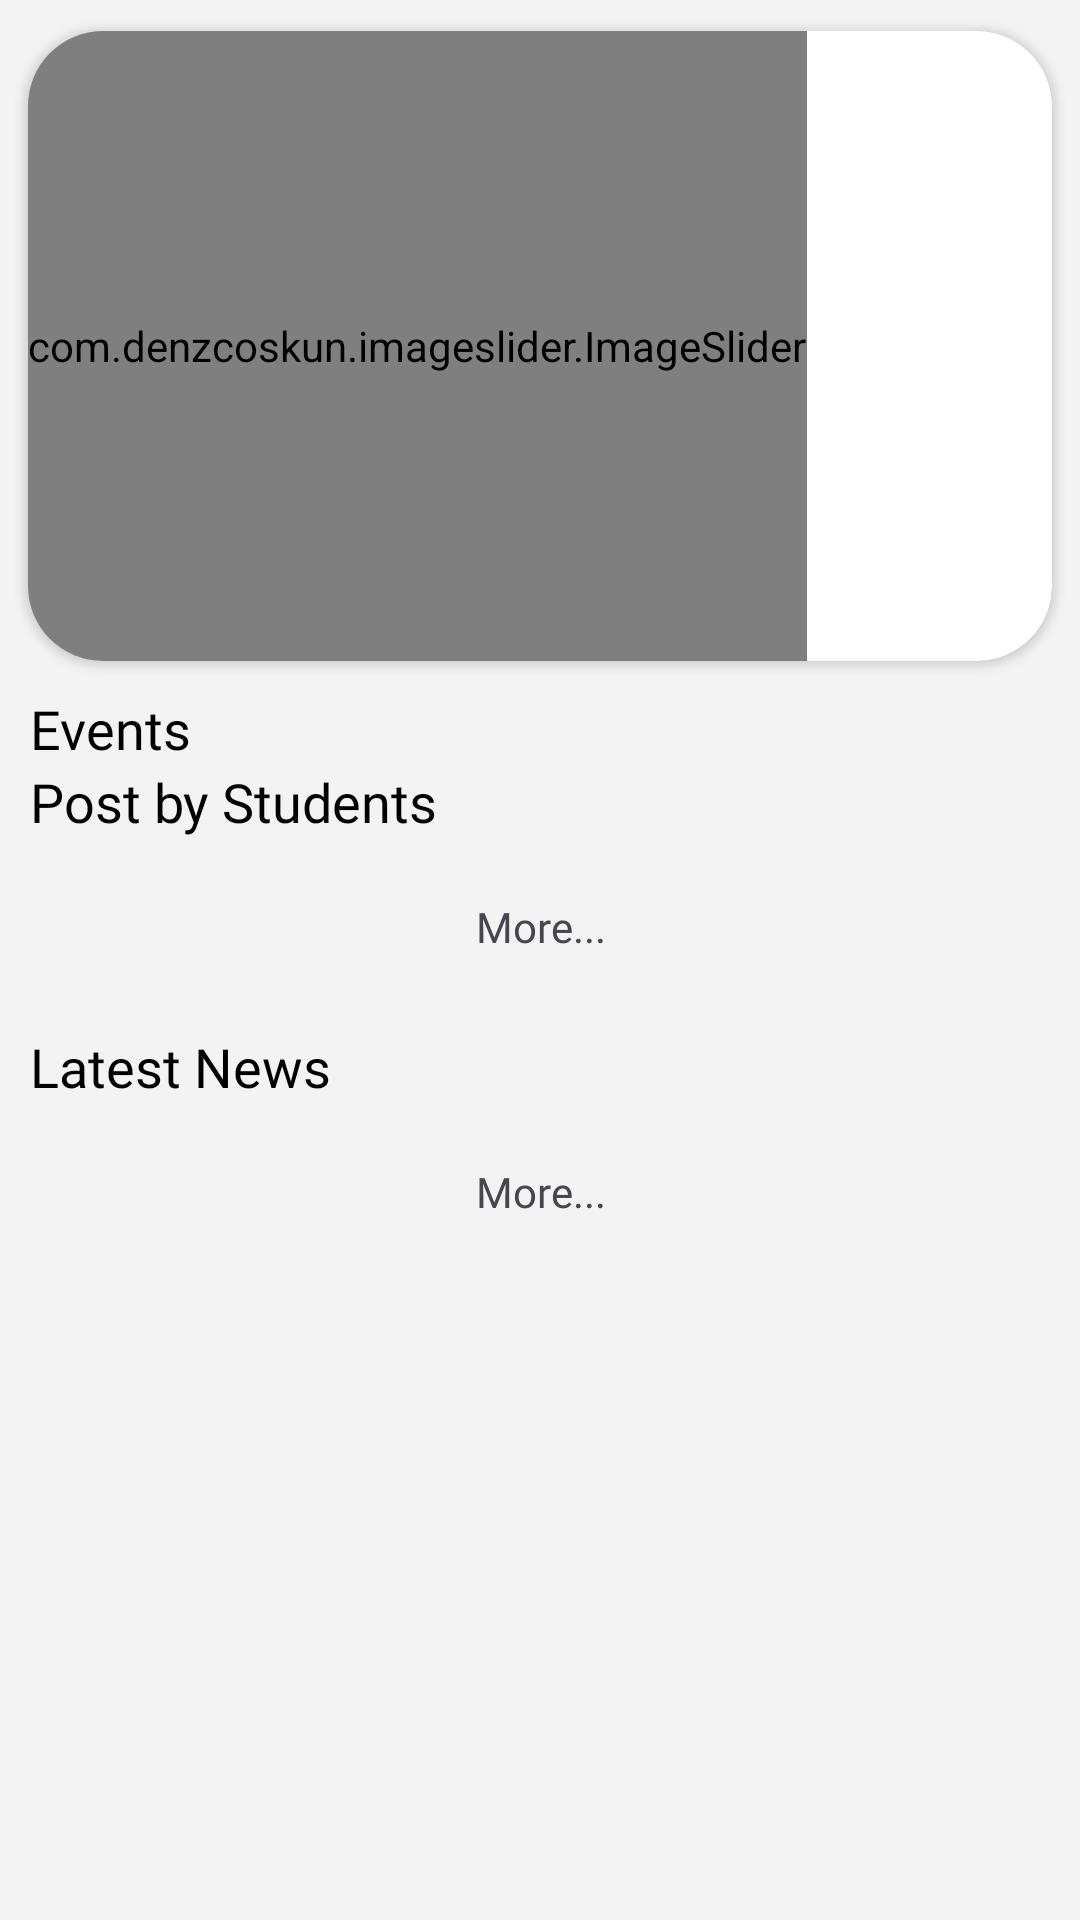

Produce the Android XML layout that renders to this screen, including the resource entries it uses.
<!-- AndroidManifest.xml: application theme Theme.RajarataCommunity -->
<!-- res/layout/fragment_home.xml -->
<?xml version="1.0" encoding="utf-8"?>
<RelativeLayout xmlns:android="http://schemas.android.com/apk/res/android"
    xmlns:tools="http://schemas.android.com/tools"
    android:layout_width="match_parent"
    android:layout_height="match_parent"
    xmlns:app="http://schemas.android.com/apk/res-auto"
    tools:context=".Frags.HomeFrag"
    android:background="#F3F3F3">


    <LinearLayout
        android:layout_width="match_parent"
        android:layout_height="match_parent"
        android:orientation="vertical"
        >



        <androidx.core.widget.NestedScrollView
            android:layout_width="match_parent"
            android:layout_height="wrap_content" >

            <LinearLayout
                android:layout_width="match_parent"
                android:layout_height="wrap_content"
                android:orientation="vertical"
                >
                <androidx.cardview.widget.CardView
                    android:id="@+id/anima"
                    android:layout_width="match_parent"
                    android:layout_height="wrap_content"

                    app:cardCornerRadius="25dp"
                    app:cardUseCompatPadding="true">

                    <com.denzcoskun.imageslider.ImageSlider
                        android:id="@+id/image_slider"
                        android:layout_width="wrap_content"
                        android:layout_height="210dp"
                        app:iss_auto_cycle="true"
                        app:iss_delay="1000"
                        app:iss_period="1000"
                        app:iss_text_align="CENTER" />
                </androidx.cardview.widget.CardView>

                <RelativeLayout
                    android:id="@+id/hiddentab"
                    android:layout_width="match_parent"
                    android:layout_height="wrap_content"
                    android:visibility="gone"
                    android:layout_marginHorizontal="5dp">

                    <androidx.cardview.widget.CardView
                        android:layout_width="match_parent"
                        android:layout_height="wrap_content"
                        app:cardBackgroundColor="#FBD7D7"
                        app:cardCornerRadius="10dp"
                        app:cardUseCompatPadding="true"
                        app:contentPadding="10dp">

                        <LinearLayout
                            android:layout_width="match_parent"
                            android:layout_height="wrap_content"

                            android:orientation="vertical">

                            <RelativeLayout
                                android:layout_width="match_parent"
                                android:layout_height="wrap_content">

                                <com.airbnb.lottie.LottieAnimationView
                                    android:layout_width="50dp"
                                    android:layout_height="50dp"
                                    android:layout_alignParentRight="true"
                                    app:lottie_autoPlay="true"
                                    app:lottie_loop="true"
                                    app:lottie_rawRes="@raw/live" />

                                <TextView
                                    android:id="@+id/matchtitle"
                                    android:layout_width="match_parent"
                                    android:layout_height="wrap_content"
                                    android:layout_centerHorizontal="true"
                                    android:layout_gravity="center_horizontal"
                                    android:gravity="center"
                                    android:text=""
                                    android:textColor="@color/black"
                                    android:textSize="20dp" />
                            </RelativeLayout>


                            <TextView
                                android:id="@+id/teams"
                                android:layout_width="match_parent"
                                android:layout_height="wrap_content"
                                android:gravity="center"
                                android:text=""
                                android:textSize="16dp" />

                            <TextView
                                android:id="@+id/score"
                                android:layout_width="match_parent"
                                android:layout_height="wrap_content"
                                android:gravity="center_horizontal"
                                android:text=""
                                android:textColor="#F5000000"
                                android:textSize="23dp"
                                android:textStyle="bold" />
                        </LinearLayout>


                    </androidx.cardview.widget.CardView>

                </RelativeLayout>

                <TextView
                    android:id="@+id/txt_ev"
                    android:layout_width="wrap_content"
                    android:layout_height="wrap_content"
                    android:fontFamily="@font/rubik_bold"
                    android:text="Events"
                    android:textColor="@color/black"
                    android:textSize="18dp"
                    android:layout_marginLeft="10dp"/>


                <androidx.recyclerview.widget.RecyclerView
                    android:id="@+id/eventRview"
                    android:layout_width="match_parent"
                    android:layout_height="match_parent"
                    android:orientation="horizontal"
                    app:layoutManager="androidx.recyclerview.widget.LinearLayoutManager"
                    tools:listitem="@layout/event_item"
                    android:layout_marginHorizontal="10dp"
                    />

                <TextView
                    android:id="@+id/txt_po"
                    android:layout_width="wrap_content"
                    android:layout_height="wrap_content"
                    android:fontFamily="@font/rubik_bold"
                    android:text="Post by Students"
                    android:textColor="@color/black"
                    android:textSize="18dp"
                    android:layout_marginHorizontal="10dp"/>

                <androidx.recyclerview.widget.RecyclerView
                    android:id="@+id/postsRview"
                    android:layout_width="match_parent"
                    android:layout_height="match_parent"
                    android:orientation="horizontal"
                    app:layoutManager="androidx.recyclerview.widget.LinearLayoutManager"
                    tools:listitem="@layout/post_item" />
                <TextView
                    android:id="@+id/postsMore"
                    android:layout_width="match_parent"
                    android:layout_height="wrap_content"
                    android:text="More..."
                    android:gravity="center"
                    android:layout_marginTop="20dp"
                    android:layout_marginBottom="25dp"
                    android:fontFamily="@font/rubik_bold"/>

                <TextView
                    android:id="@+id/txt_news"
                    android:layout_width="wrap_content"
                    android:layout_height="wrap_content"
                    android:fontFamily="@font/rubik_bold"
                    android:text="Latest News"
                    android:textColor="@color/black"
                    android:textSize="18dp"
                    android:layout_marginHorizontal="10dp"/>

                <androidx.recyclerview.widget.RecyclerView
                    android:id="@+id/newsRview"
                    android:layout_width="match_parent"
                    android:layout_height="match_parent"
                    app:layoutManager="androidx.recyclerview.widget.LinearLayoutManager"
                    tools:listitem="@layout/news_item"
                    tools:itemCount="5"
                    android:layout_marginHorizontal="10dp"/>

                <TextView
                    android:id="@+id/newsMore"
                    android:layout_width="match_parent"
                    android:layout_height="wrap_content"
                    android:text="More..."
                    android:gravity="center"
                    android:layout_marginTop="20dp"
                    android:layout_marginBottom="25dp"
                    android:fontFamily="@font/rubik_bold"/>

            </LinearLayout>
        </androidx.core.widget.NestedScrollView>


    </LinearLayout>

</RelativeLayout>
<!-- res/layout/event_item.xml (included above) -->
<?xml version="1.0" encoding="utf-8"?>
<androidx.cardview.widget.CardView xmlns:android="http://schemas.android.com/apk/res/android"
    android:layout_width="300dp"
    android:layout_height="200dp"
    xmlns:app="http://schemas.android.com/apk/res-auto"
    app:cardUseCompatPadding="true"
    app:cardCornerRadius="15dp">



    <ImageView
        android:id="@+id/event_img"
        android:layout_width="match_parent"
        android:layout_height="match_parent"
         />
    <RelativeLayout
        android:layout_width="match_parent"
        android:layout_height="90dp"
        android:layout_gravity="bottom"
        android:background="#BFFFFFFF">
        <TextView
            android:id="@+id/event_title"
            android:layout_width="wrap_content"
            android:layout_height="wrap_content"
            android:text="Wala sathiya"
            android:textAlignment="center"
            android:fontFamily="@font/rubik_medium"
            android:layout_alignParentBottom="true"
            android:textSize="20dp"
            android:layout_centerHorizontal="true"
            android:layout_marginBottom="40dp"/>

        <Button
            android:id="@+id/event_more_button"
            android:layout_width="wrap_content"
            android:layout_height="35dp"
            android:text="More"
            android:layout_alignParentBottom="true"
            android:layout_centerHorizontal="true"
            android:layout_margin="5dp"/>
    </RelativeLayout>





</androidx.cardview.widget.CardView>
<!-- res/layout/post_item.xml (included above) -->
<?xml version="1.0" encoding="utf-8"?>
<androidx.cardview.widget.CardView xmlns:android="http://schemas.android.com/apk/res/android"
    android:layout_width="200dp"
    android:layout_height="250dp"
    xmlns:app="http://schemas.android.com/apk/res-auto"
    app:cardUseCompatPadding="true"
    app:cardCornerRadius="15dp">


    <ImageView
        android:id="@+id/post_back"
        android:layout_width="match_parent"
        android:layout_height="match_parent"
         />

    <LinearLayout
        android:layout_width="match_parent"
        android:layout_height="wrap_content"
        android:orientation="vertical"
        android:layout_gravity="bottom">

        <TextView
            android:id="@+id/title"
            android:layout_width="match_parent"
            android:layout_height="wrap_content"
            android:text="Rajarata University"
            android:fontFamily="@font/rubik_medium"
            android:paddingHorizontal="5dp"
            android:background="@color/white"/>

        <LinearLayout
            android:layout_width="match_parent"
            android:layout_height="wrap_content"
            android:layout_gravity="bottom|center"
            android:background="@color/white"
            android:gravity="center"
            android:orientation="horizontal"
            android:paddingHorizontal="5dp">

            <TextView
                android:id="@+id/post_owner"
                android:layout_width="wrap_content"
                android:layout_height="wrap_content"
                android:layout_weight="2"
                android:fontFamily="@font/rubik"
                android:textSize="11dp"
                android:text="ShenDew" />

            <ImageView
                android:id="@+id/post_heart"
                android:layout_width="24dp"
                android:layout_height="24dp"

                android:src="@drawable/unfilled" />
        </LinearLayout>
    </LinearLayout>


</androidx.cardview.widget.CardView>
<!-- res/layout/news_item.xml (included above) -->
<?xml version="1.0" encoding="utf-8"?>
<androidx.cardview.widget.CardView xmlns:android="http://schemas.android.com/apk/res/android"
    android:layout_width="match_parent"
    android:layout_height="wrap_content"
    xmlns:app="http://schemas.android.com/apk/res-auto"
    app:cardUseCompatPadding="true"
    app:cardCornerRadius="15dp">


    <LinearLayout
        android:layout_width="match_parent"
        android:layout_height="match_parent"
        android:orientation="horizontal">

        <ImageView
            android:id="@+id/newsImage"
            android:layout_width="100dp"
            android:layout_height="100dp"
            android:layout_margin="10dp"
             />

        <LinearLayout
            android:layout_width="match_parent"
            android:layout_height="match_parent"
            android:orientation="vertical">

            <TextView
                android:id="@+id/header"
                android:layout_width="wrap_content"
                android:layout_height="wrap_content"
                android:layout_marginVertical="10dp"
                android:layout_marginRight="5dp"

                android:fontFamily="@font/rubik_bold"
                android:text="-"
                android:textSize="12dp" />

            <TextView
                android:id="@+id/date"
                android:layout_width="match_parent"
                android:layout_height="wrap_content"
                android:text="-"
                android:textSize="12dp"/>
        </LinearLayout>

    </LinearLayout>
</androidx.cardview.widget.CardView>
<!-- resources referenced by this layout -->
<resources>
  <color name="black">#FF000000</color>
  <color name="white">#FFFFFFFF</color>
  <!-- drawable unfilled: png bitmap (drawable, 1688 bytes) -->
  <style name="Theme.RajarataCommunity" parent="Base.Theme.RajarataCommunity" />
  <style name="Base.Theme.RajarataCommunity" parent="Theme.Material3.Light.NoActionBar">
          
  
          <item name="android:statusBarColor">@color/white</item>
      </style>
</resources>
